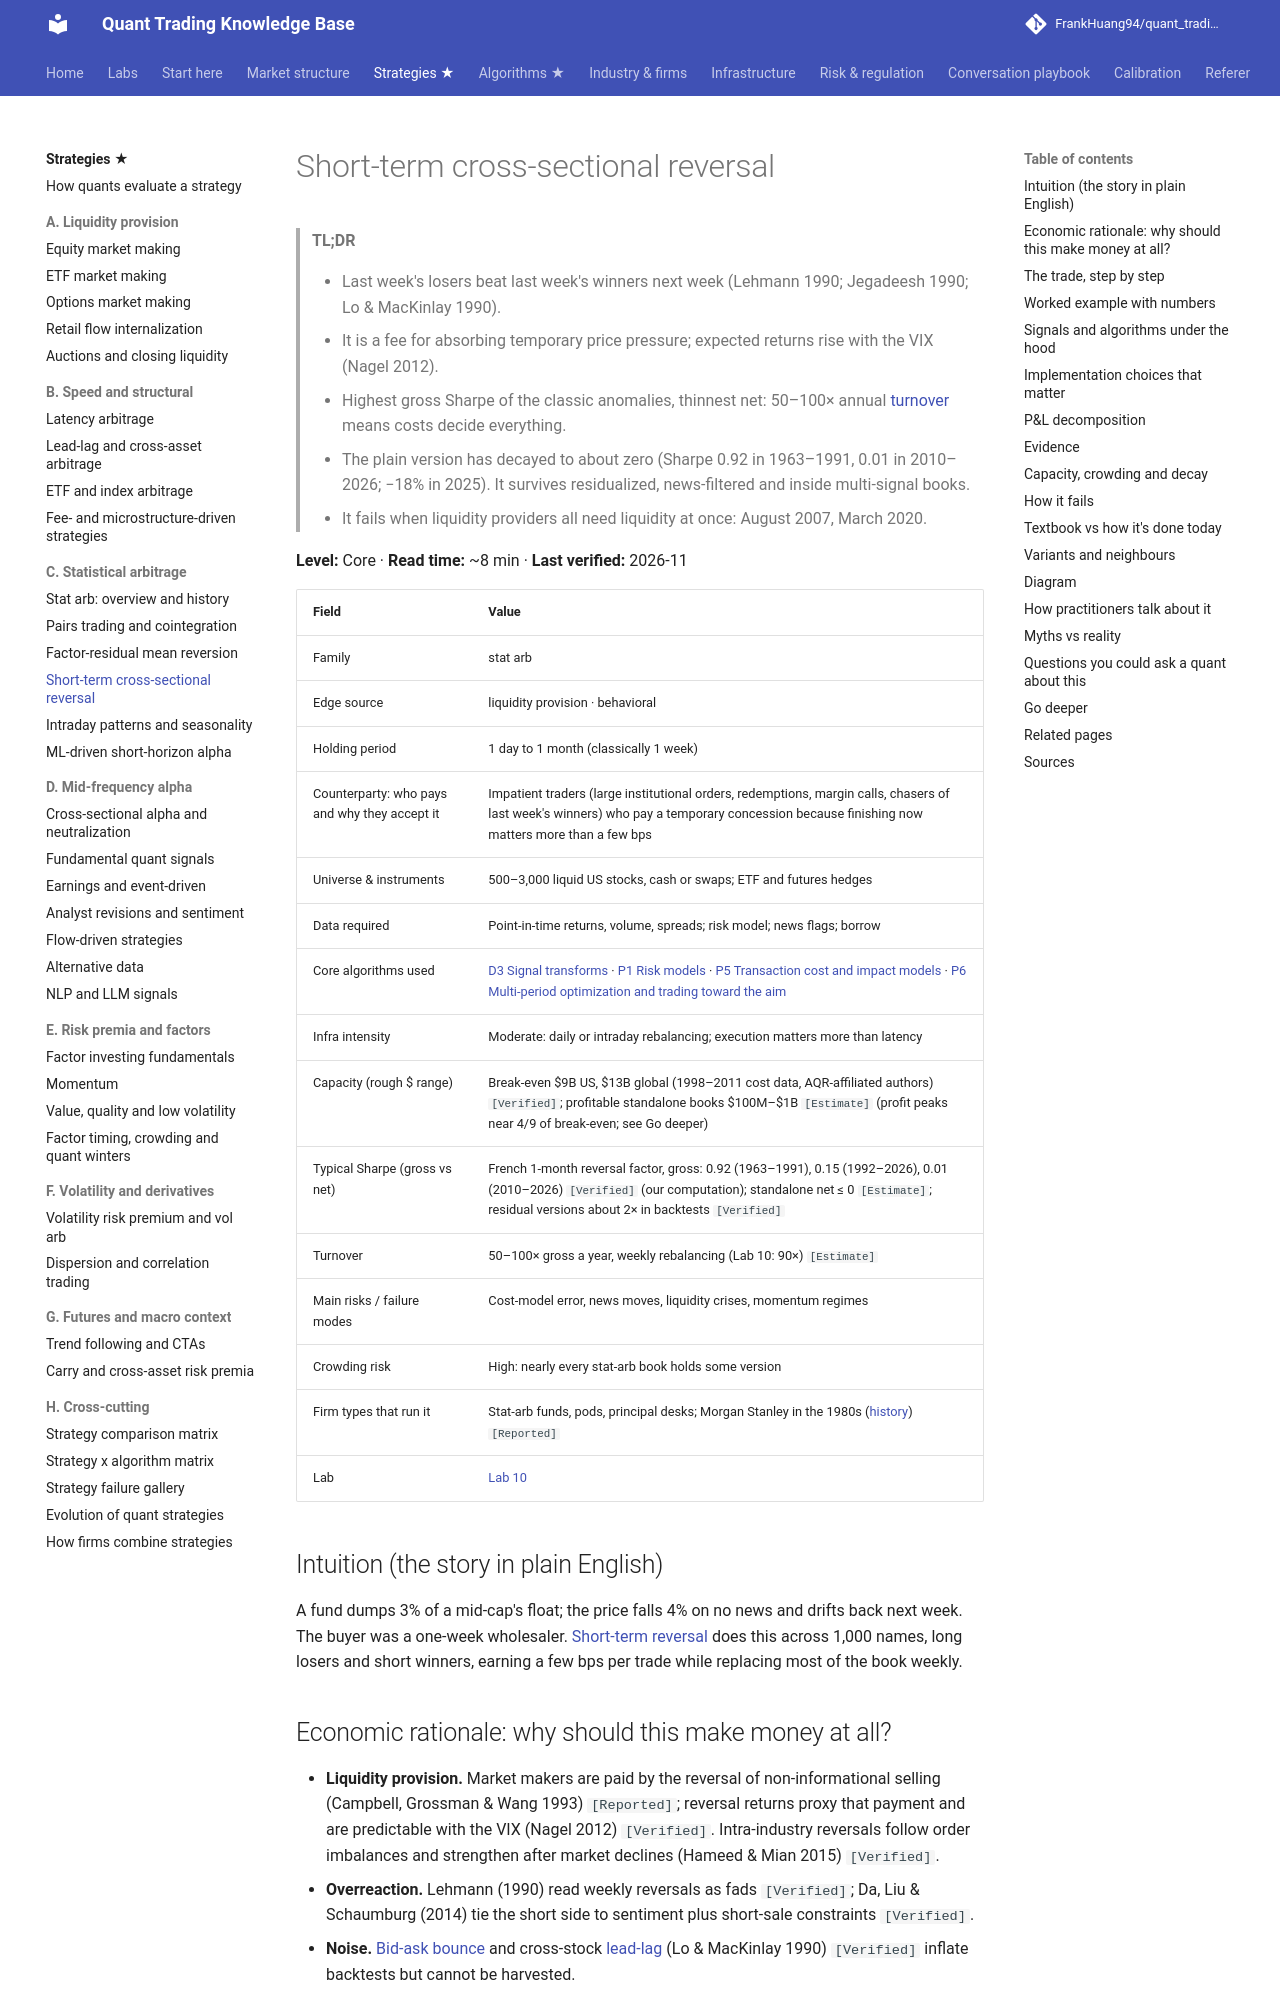

repository: FrankHuang94/quant_trading_claude · page: 02-strategies/c-statistical-arbitrage/short-term-cross-sectional-reversal/index.html · generator: mkdocs

# Short-term cross-sectional reversal

> **TL;DR**
>
> - Last week's losers beat last week's winners next week (Lehmann 1990; Jegadeesh 1990; Lo & MacKinlay 1990).
> - It is a fee for absorbing temporary price pressure; expected returns rise with the VIX (Nagel 2012).
> - Highest gross Sharpe of the classic anomalies, thinnest net: 50–100× annual [turnover](../../09-reference/glossary.md#turnover) means costs decide everything.
> - The plain version has decayed to about zero (Sharpe 0.92 in 1963–1991, 0.01 in 2010–2026; −18% in 2025). It survives residualized, news-filtered and inside multi-signal books.
> - It fails when liquidity providers all need liquidity at once: August 2007, March 2020.

**Level:** Core · **Read time:** ~8 min · **Last verified:** 2026-11

| Field | Value |
|---|---|
| Family | stat arb |
| Edge source | liquidity provision · behavioral |
| Holding period | 1 day to 1 month (classically 1 week) |
| Counterparty: who pays and why they accept it | Impatient traders (large institutional orders, redemptions, margin calls, chasers of last week's winners) who pay a temporary concession because finishing now matters more than a few bps |
| Universe & instruments | 500–3,000 liquid US stocks, cash or swaps; ETF and futures hedges |
| Data required | Point-in-time returns, volume, spreads; risk model; news flags; borrow |
| Core algorithms used | [D3 Signal transforms](../../03-algorithms/a-data-and-signals/signal-transforms.md) · [P1 Risk models](../../03-algorithms/d-portfolio-construction/risk-models.md) · [P5 Transaction cost and impact models](../../03-algorithms/d-portfolio-construction/transaction-cost-and-impact-models.md) · [P6 Multi-period optimization and trading toward the aim](../../03-algorithms/d-portfolio-construction/multi-period-and-trading-toward-aim.md) |
| Infra intensity | Moderate: daily or intraday rebalancing; execution matters more than latency |
| Capacity (rough $ range) | Break-even \$9B US, \$13B global (1998–2011 cost data, AQR-affiliated authors) `[Verified]`; profitable standalone books \$100M–\$1B `[Estimate]` (profit peaks near 4/9 of break-even; see Go deeper) |
| Typical Sharpe (gross vs net) | French 1-month reversal factor, gross: 0.92 (1963–1991), 0.15 (1992–2026), 0.01 (2010–2026) `[Verified]` (our computation); standalone net ≤ 0 `[Estimate]`; residual versions about 2× in backtests `[Verified]` |
| Turnover | 50–100× gross a year, weekly rebalancing (Lab 10: 90×) `[Estimate]` |
| Main risks / failure modes | Cost-model error, news moves, liquidity crises, momentum regimes |
| Crowding risk | High: nearly every stat-arb book holds some version |
| Firm types that run it | Stat-arb funds, pods, principal desks; Morgan Stanley in the 1980s ([history](stat-arb-overview-and-history.md)) `[Reported]` |
| Lab | [Lab 10](https://github.com/FrankHuang94/quant_trading_claude/tree/main/labs/10-reversal-momentum-costs) |

## Intuition (the story in plain English)

A fund dumps 3% of a mid-cap's float; the price falls 4% on no news and drifts back next week. The buyer was a one-week wholesaler. [Short-term reversal](../../09-reference/glossary.md#short-term-reversal) does this across 1,000 names, long losers and short winners, earning a few bps per trade while replacing most of the book weekly.
